7-way image classification set "DatasetEnfermedadesOregano" from GitHub (GabrielFMH/DatasetEnfermedadesOregano); label vocabulary: alternaria, mosaic, OIDIO, mosca blanca, healthy oregano, roya, trips.

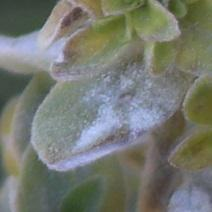
Label: OIDIO

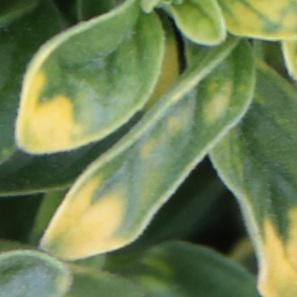
Label: mosaic

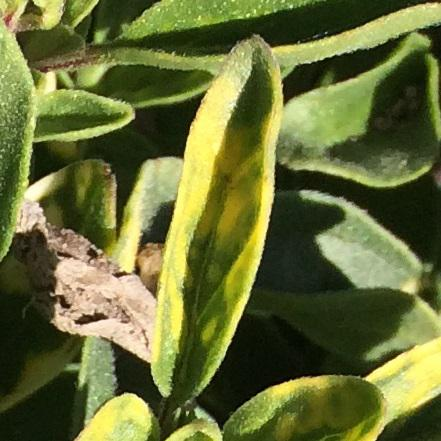
Label: mosaic

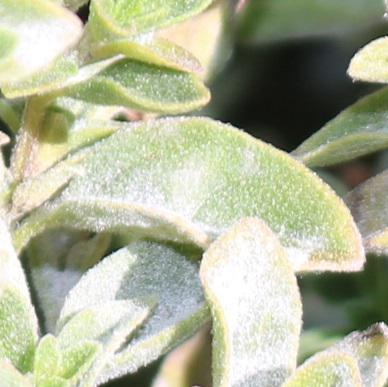
Label: OIDIO

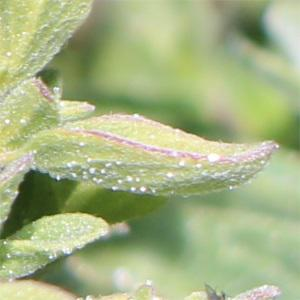
Label: alternaria

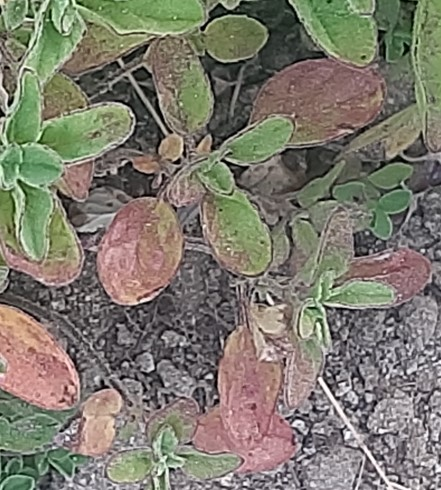
Label: roya
